Run: headless pygame with SDL's dummy video driver; simulated clock (each Clock.tick advances the game by its frame time, no real sleeping); random seed 0; keys injected as events and as key.get_pressed() state; no mouse input.
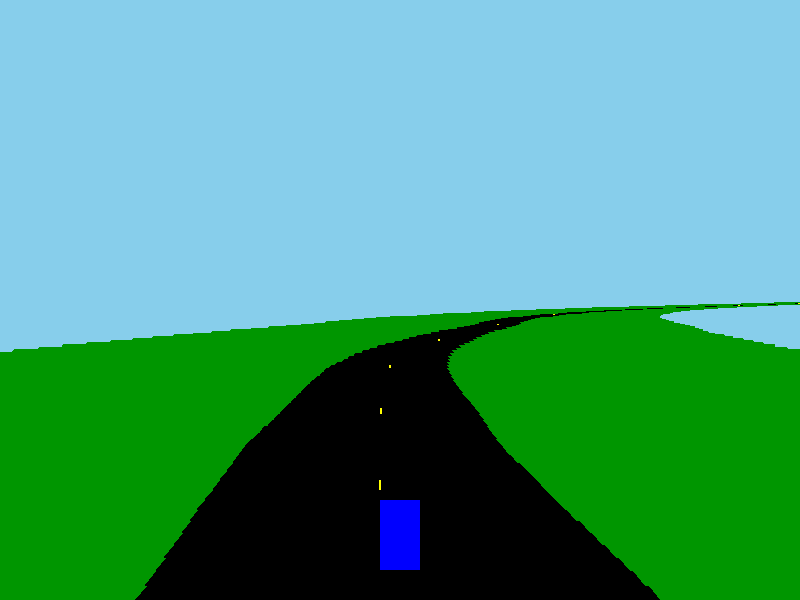
Frame 1 of 4 · flips 1–60 · no input
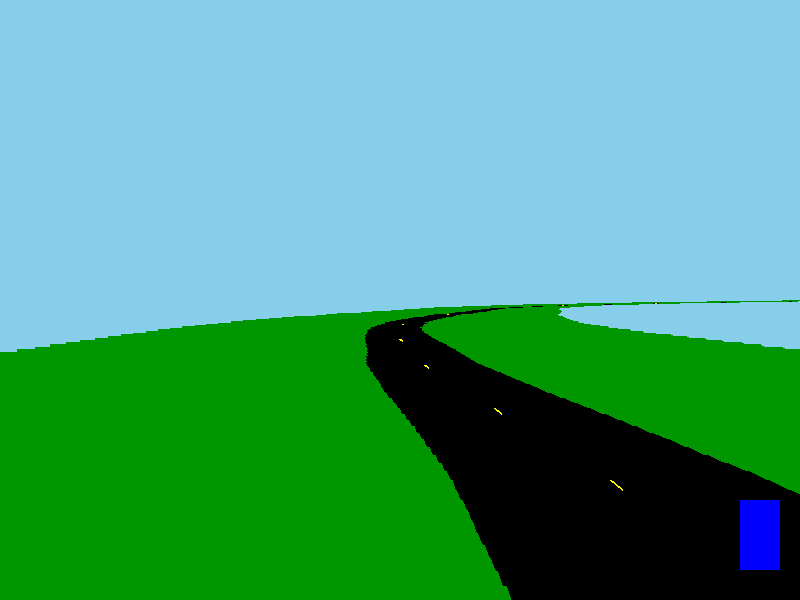
Frame 2 of 4 · flips 61–180 · tapped SPACE, RETURN · held RIGHT (→), D
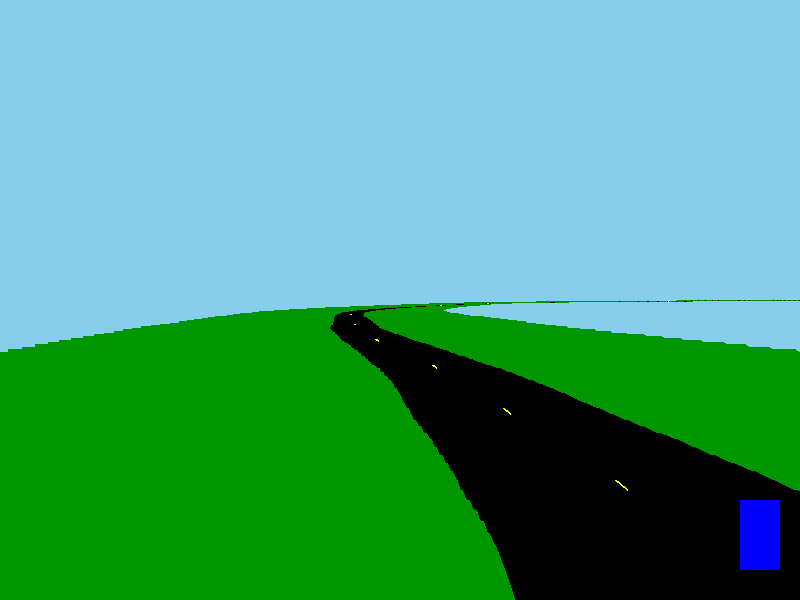
Frame 3 of 4 · flips 181–300 · held DOWN (↓), S
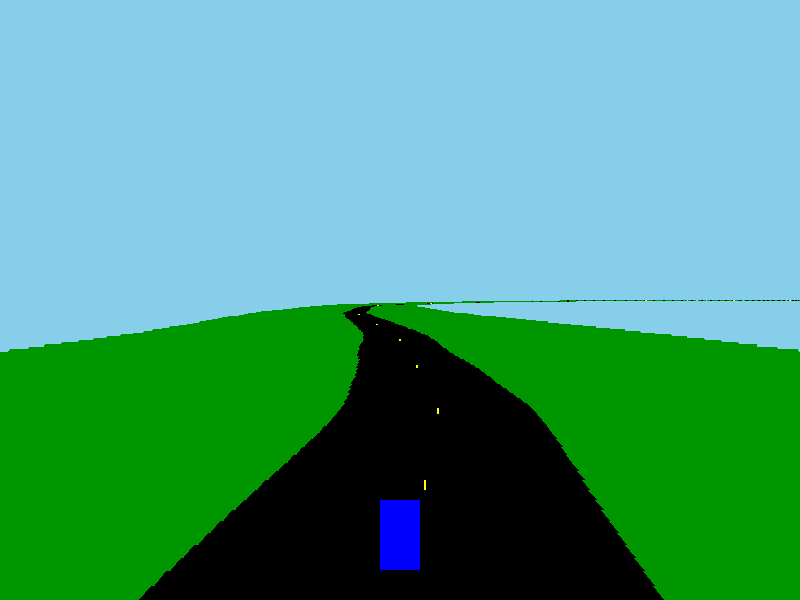
Frame 4 of 4 · flips 301–420 · held LEFT (←), A, UP (↑), W

The pygame program that drew these frames:

import pygame as pg
import sys
import random


class Level2:
    def __init__(self, dims, fps=60):
        pg.init()  # initialize pygame
        self.width, self.height = dims  # set screen dimensions
        self.fps = fps  # frames per second
        self.screen = pg.display.set_mode(dims)  # create the display window
        pg.display.set_caption("Level 2: Pole Position-like")  # set window title
        self.clock = pg.time.Clock()  # for controlling game frame rate

        # Road properties
        self.road_width = 500  # road width
        self.road_color = (0, 0, 0)  # black road color
        self.grass_color = (0, 150, 0)  # green grass color
        self.line_color = (255, 255, 0)  # yellow lane markers

        # Player properties
        self.car_width = 40  # car width
        self.car_height = 70  # car height
        self.car_x = self.width // 2  # start car centered
        self.car_y = self.height - 100  # place car near bottom
        self.car_color = (0, 0, 255)  # blue car color
        self.car_speed = 3  # car speed

        # Road variables
        self.segments = 200  # total number of road segments
        self.segment_length = 15  # height of each road segment
        self.road = []  # list to store road curve data
        self.scroll_position = 0  # tracks how far road has scrolled
        self.player_offset = 0  # player's horizontal position relative to road

        self.generate_road()  # generate road's curve data

        # Game variables
        self.running = True  # game running state

    def generate_road(self):
        """Generate the road's curvature data."""
        self.road = [0]  # starting with no curve
        for _ in range(self.segments - 1):
            curve_change = random.choice([-1, 0, 1])  # random curve direction
            self.road.append(self.road[-1] + curve_change)  # apply curve change

    def draw_road(self):
        """Draw the road with perspective and curvature."""
        base_y = self.height  # start drawing from the bottom
        curve_accumulation = 0  # total horizontal curve offset
        scale = 1  # perspective scaling factor

        for i in range(
            len(self.road) - 1, -1, -1
        ):  # loop through road segments in reverse
            curve_accumulation += self.road[i]  # accumulate the curve offset

            scale_current = scale  # current segment scale
            scale_next = scale * 1.05  # next segment will be slightly larger

            road_width_current = (
                scale_current * self.road_width
            )  # calculate width of current segment
            road_width_next = (
                scale_next * self.road_width
            )  # calculate width of next segment

            # calculate x coordinates for road edges
            x1 = (
                self.width // 2
                + curve_accumulation
                - road_width_current / 2
                + self.player_offset * scale_current
            )
            x2 = (
                self.width // 2
                + curve_accumulation
                + road_width_current / 2
                + self.player_offset * scale_current
            )
            x3 = (
                self.width // 2
                + curve_accumulation
                - road_width_next / 2
                + self.player_offset * scale_next
            )
            x4 = (
                self.width // 2
                + curve_accumulation
                + road_width_next / 2
                + self.player_offset * scale_next
            )

            y1 = (
                base_y - self.segment_length * scale_current
            )  # top of the current segment
            y2 = base_y  # bottom of the current segment

            # Draw grass (background)
            grass_width = 4 * road_width_current  # make grass wider than the road
            pg.draw.polygon(
                self.screen,
                self.grass_color,
                [
                    (x1 - grass_width, y1),
                    (x2 + grass_width, y1),
                    (x4 + grass_width, y2),
                    (x3 - grass_width, y2),
                ],
            )

            # Draw road segment
            pg.draw.polygon(
                self.screen, self.road_color, [(x1, y1), (x2, y1), (x4, y2), (x3, y2)]
            )
            base_y = y1  # update base_y for next segment

            # Add lane markers
            if i % 10 == 0:  # add lane markers every 10th segment
                lane_marker_x1 = (x1 + x2) / 2  # middle of left lane
                lane_marker_x2 = (x3 + x4) / 2  # middle of right lane
                pg.draw.line(
                    self.screen,
                    self.line_color,
                    (lane_marker_x1, y1),
                    (lane_marker_x2, y2),
                    2,
                )

            scale *= 0.95  # reduce scale to simulate perspective

    def handle_input(self):
        """Handle player input."""
        keys = pg.key.get_pressed()  # get all key states
        if keys[pg.K_LEFT] or keys[pg.K_a]:  # move left
            self.player_offset -= self.car_speed
        if keys[pg.K_RIGHT] or keys[pg.K_d]:  # move right
            self.player_offset += self.car_speed

    def draw_player(self):
        """Draw the player's car."""
        car_x = self.width // 2 + self.player_offset  # calculate car's x position
        pg.draw.rect(
            self.screen,
            self.car_color,
            (car_x - self.car_width // 2, self.car_y, self.car_width, self.car_height),
        )

    def update_scroll(self):
        """Update the scrolling position of the road."""
        self.scroll_position += 2  # move the road down a little
        if self.scroll_position >= self.segment_length:
            self.scroll_position -= (
                self.segment_length
            )  # reset scroll if exceeded segment length
            self.road.pop(0)  # remove the first segment
            curve_change = random.choice([-1, 0, 1])  # add a new curve
            self.road.append(self.road[-1] + curve_change)  # append new curve

    def run(self):
        """Main game loop."""
        while self.running:
            # Event handling
            for event in pg.event.get():
                if event.type == pg.QUIT:  # quit game if window is closed
                    self.running = False

            # Game logic
            self.handle_input()  # handle player input
            self.update_scroll()  # update the road scroll position

            # Drawing
            self.screen.fill((135, 206, 235))  # fill screen with sky blue background
            self.draw_road()  # draw the road
            self.draw_player()  # draw the car

            pg.display.flip()  # update the display
            self.clock.tick(self.fps)  # control the frame rate

        pg.quit()  # quit pygame
        sys.exit()  # exit the program


if __name__ == "__main__":
    game = Level2((800, 600))  # initialize game with screen size
    game.run()  # start the game loop
